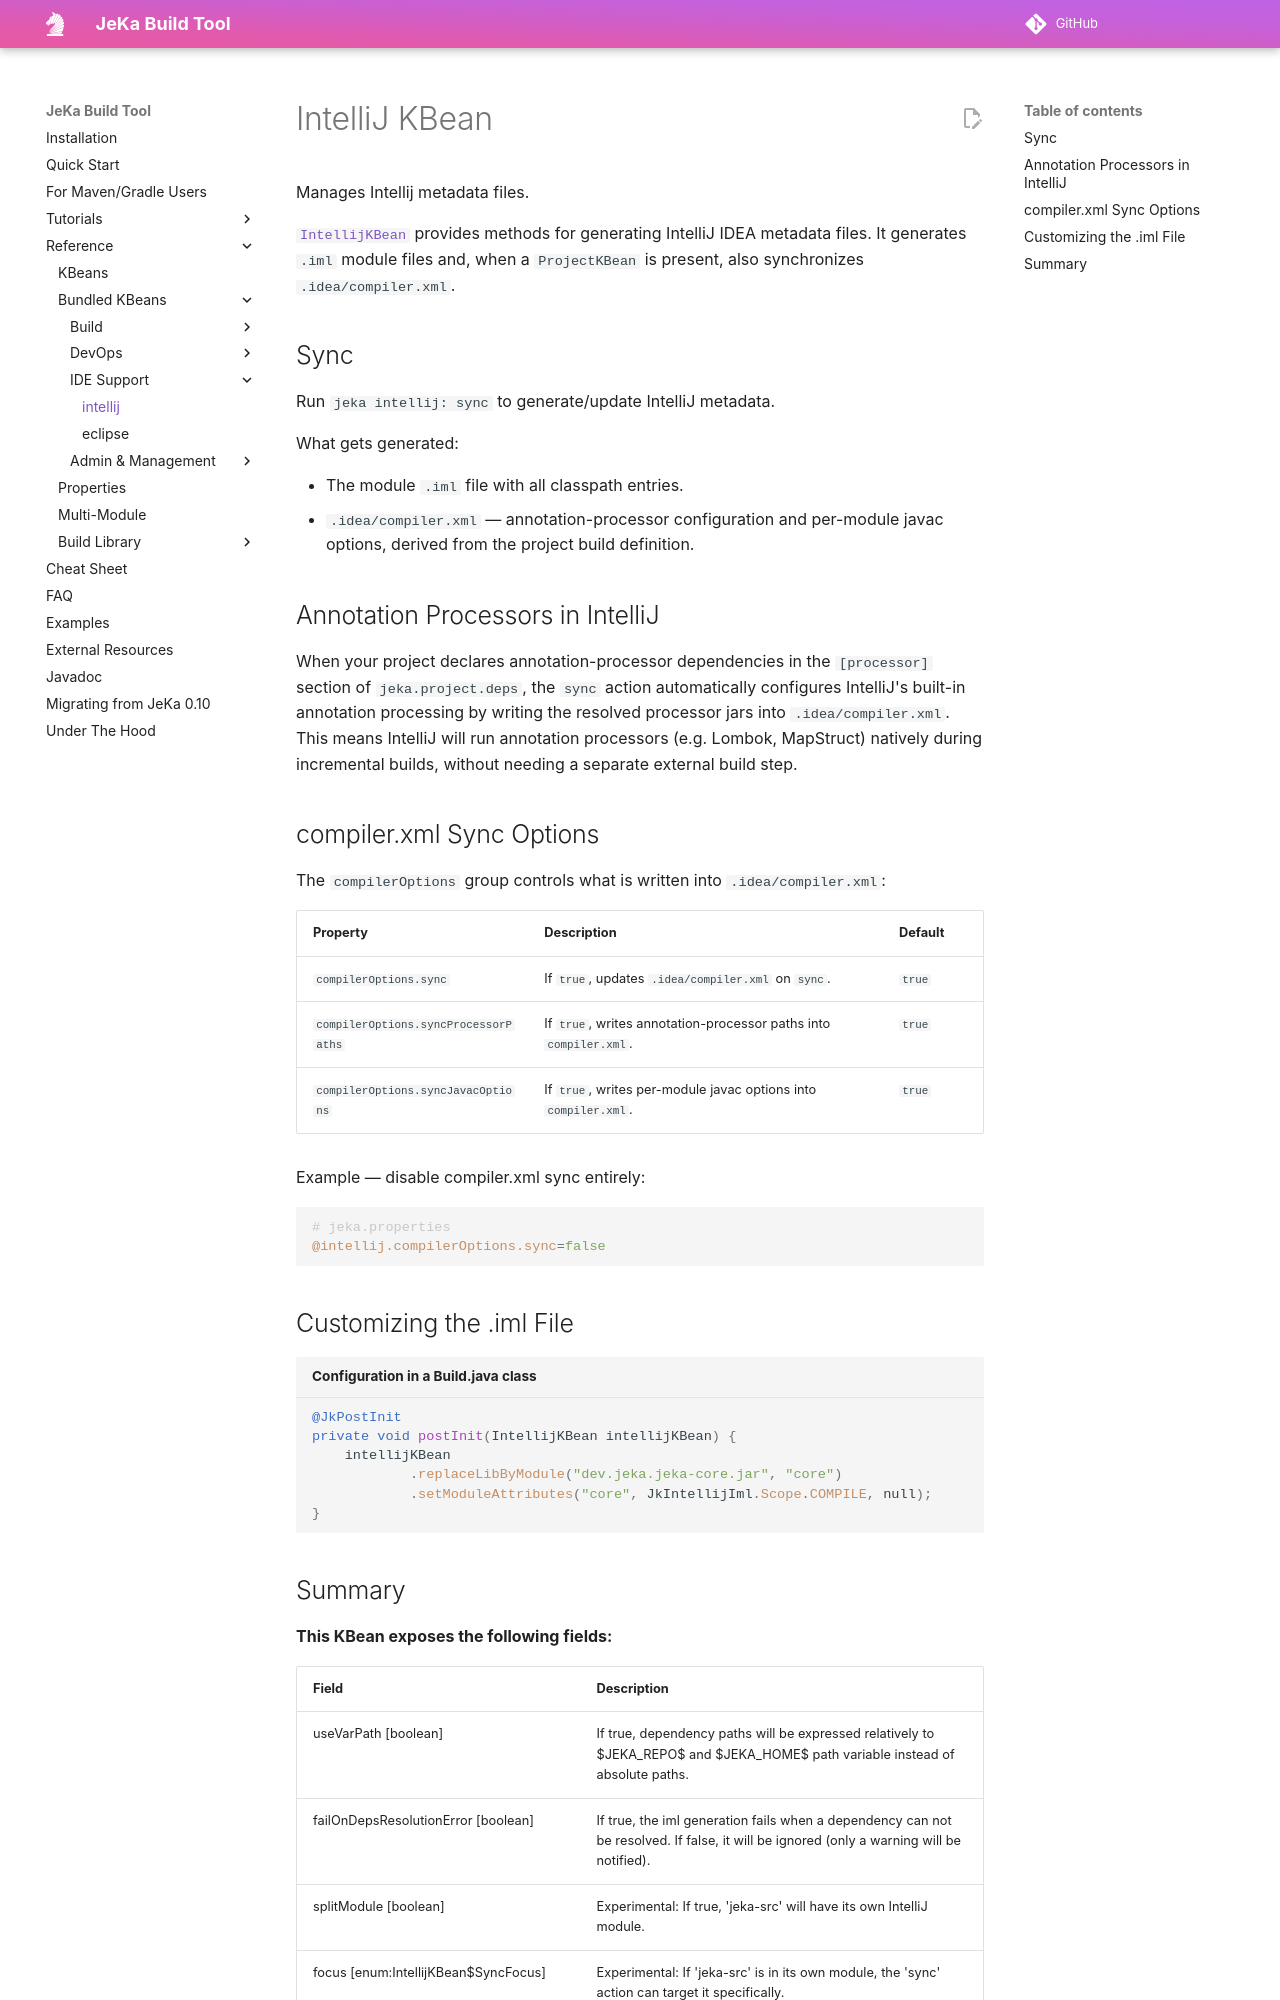

repository: jeka-dev/jeka · page: reference/kbeans-intellij/index.html · generator: mkdocs

# IntelliJ KBean

<!-- header-autogen-doc -->

[`IntellijKBean`](https://github.com/jeka-dev/jeka/blob/master/core/src/main/java/dev/jeka/core/tool/builtins/tooling/ide/IntellijKBean.java) provides methods for generating IntelliJ IDEA metadata files.
It generates `.iml` module files and, when a `ProjectKBean` is present, also synchronizes `.idea/compiler.xml`.

## Sync

Run `jeka intellij: sync` to generate/update IntelliJ metadata.

What gets generated:

- The module `.iml` file with all classpath entries.
- `.idea/compiler.xml` — annotation-processor configuration and per-module javac options, derived from the project build definition.

## Annotation Processors in IntelliJ

When your project declares annotation-processor dependencies in the `[processor]` section of `jeka.project.deps`, the `sync` action automatically configures IntelliJ's built-in annotation processing by writing the resolved processor jars into `.idea/compiler.xml`. This means IntelliJ will run annotation processors (e.g. Lombok, MapStruct) natively during incremental builds, without needing a separate external build step.
